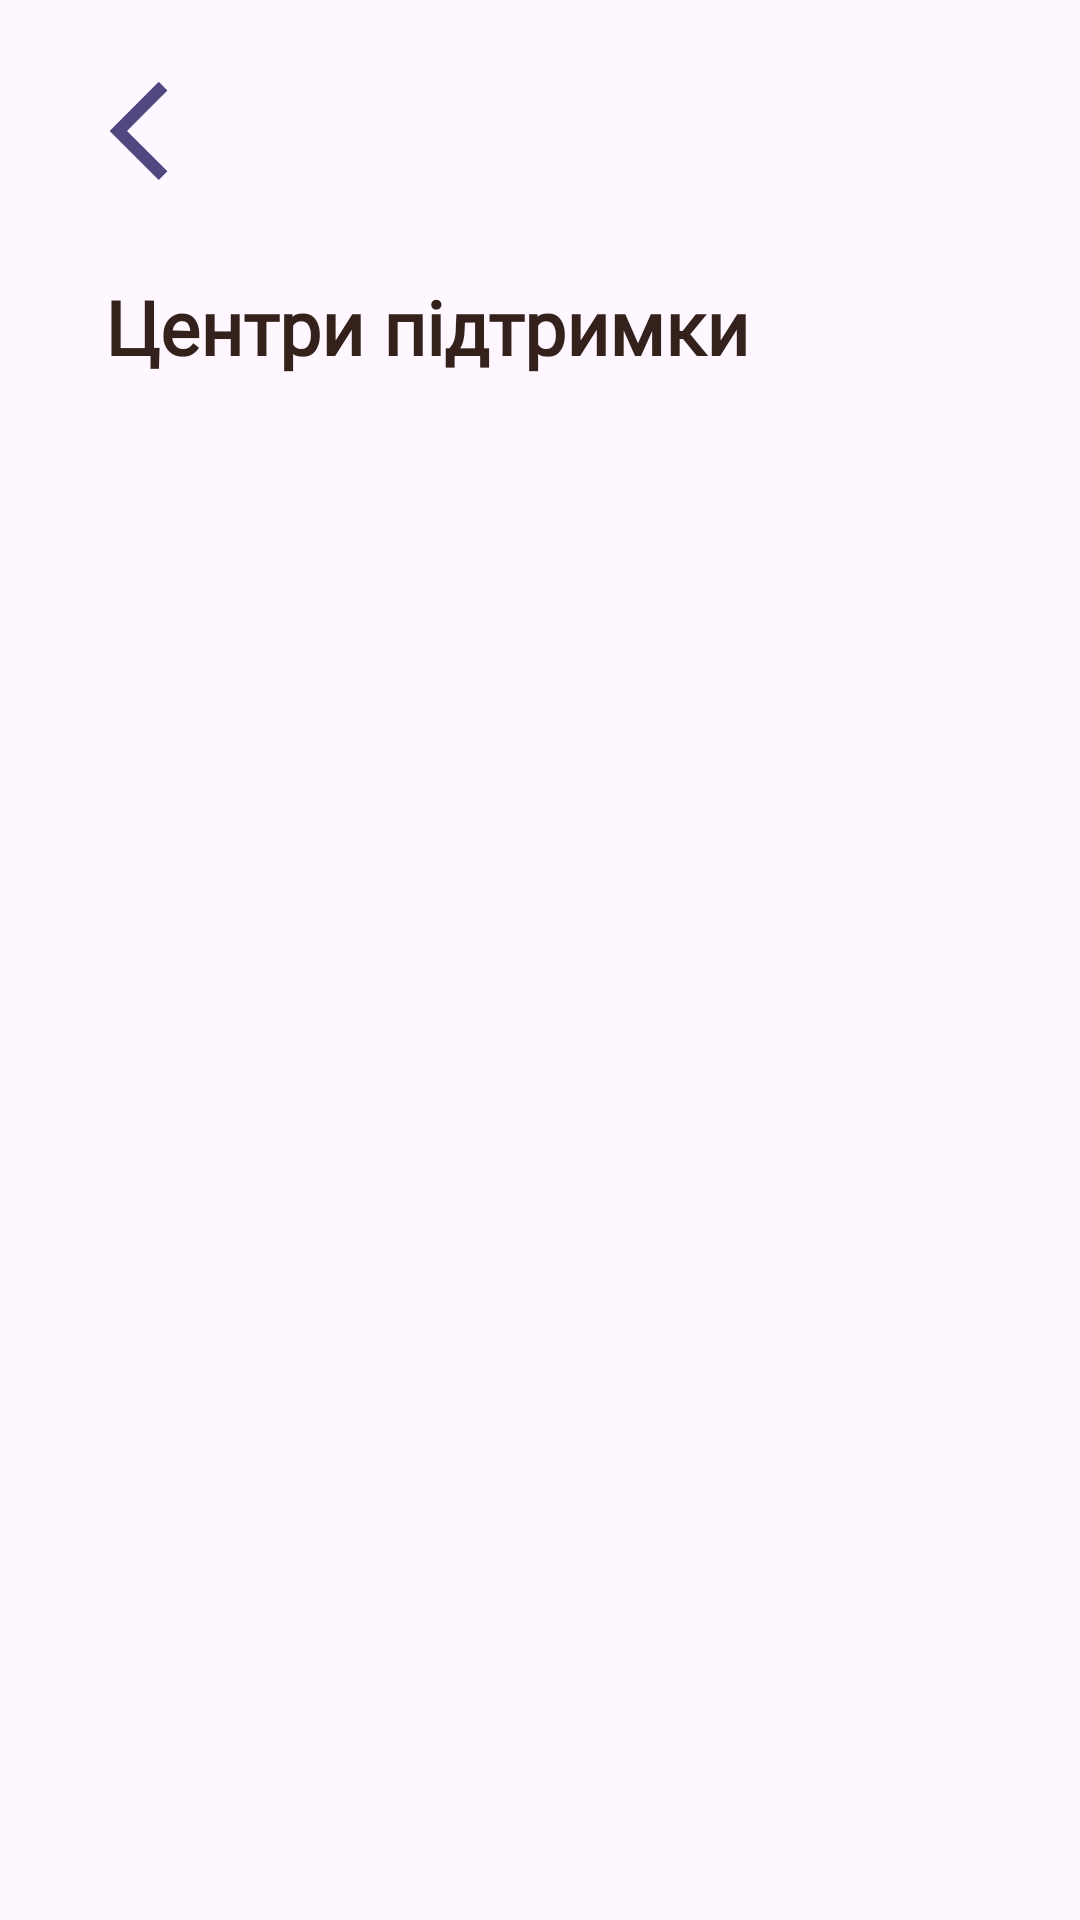

Produce the Android XML layout that renders to this screen, including the resource entries it uses.
<!-- AndroidManifest.xml: application theme Base.Theme.TechGirls -->
<!-- res/layout/help_centras_page.xml -->
<?xml version="1.0" encoding="utf-8"?>
<LinearLayout xmlns:android="http://schemas.android.com/apk/res/android"
    android:layout_width="match_parent"
    android:layout_height="match_parent"
    xmlns:app="http://schemas.android.com/apk/res-auto"
    xmlns:tools="http://schemas.android.com/tools"
    android:orientation="vertical">
    <ImageView
        android:id="@+id/back_button"
        android:layout_width="wrap_content"
        android:layout_height="wrap_content"
        android:layout_marginStart="30dp"
        android:layout_marginTop="24dp"
        android:clickable="true"
        android:contentDescription="@string/backToSections"
        android:elevation="4dp"
        android:focusable="true"
        app:srcCompat="@drawable/arrow_back_baseline"
        tools:ignore="TouchTargetSizeCheck" />

    <TextView
        android:layout_width="match_parent"
        android:layout_height="wrap_content"
        android:layout_marginStart="35dp"
        android:layout_marginTop="32dp"
        android:layout_marginBottom="25dp"
        android:fontFamily="@font/ubuntu_medium"
        android:text="@string/help_centers"
        android:textColor="@color/bistre"
        android:textSize="25sp"
        android:textStyle="bold" />

    <androidx.recyclerview.widget.RecyclerView
        android:id="@+id/recyclerView"

        android:layout_width="match_parent"
        android:layout_height="match_parent"
        />

</LinearLayout>
<!-- resources referenced by this layout -->
<resources>
  <color name="bistre">#34211b</color>
  <!-- drawable arrow_back_baseline (drawable) -->
  <?xml version="1.0" encoding="utf-8"?>
  <vector xmlns:android="http://schemas.android.com/apk/res/android"
      android:autoMirrored="true"
      android:height="36dp"
      android:viewportHeight="22"
      android:viewportWidth="22"
      android:width="36dp">
      <path
          android:fillColor="#514881"
          android:pathData="M15.77,3.77l-1.77,-1.77l-10,10l10,10l1.77,-1.77l-8.23,-8.23z"/>
  
  </vector>
  <string name="backToSections">Повернутись до розділів</string>
  <string name="help_centers">Центри підтримки</string>
  <style name="Base.Theme.TechGirls" parent="Theme.Material3.DayNight.NoActionBar">
          
          
          <item name="android:windowFullscreen">true</item>
          <item name="android:textColorPrimary">@color/bistre</item>
          <item name="textFillColor">@color/bistre</item>
          <item name="colorPrimary">@color/lavender</item>
          <item name="fontFamily">@font/ubuntu</item>
          <item name="colorSecondary">#00FF00</item> 
          <item name="android:popupMenuStyle">@style/popUpBGStyle</item>
      </style>
  <color name="lavender">#7469B6</color>
  <style name="popUpBGStyle" parent="Widget.Material3.PopupMenu">
          <item name="android:popupBackground">@drawable/custom_card_bag</item>
      </style>
</resources>
